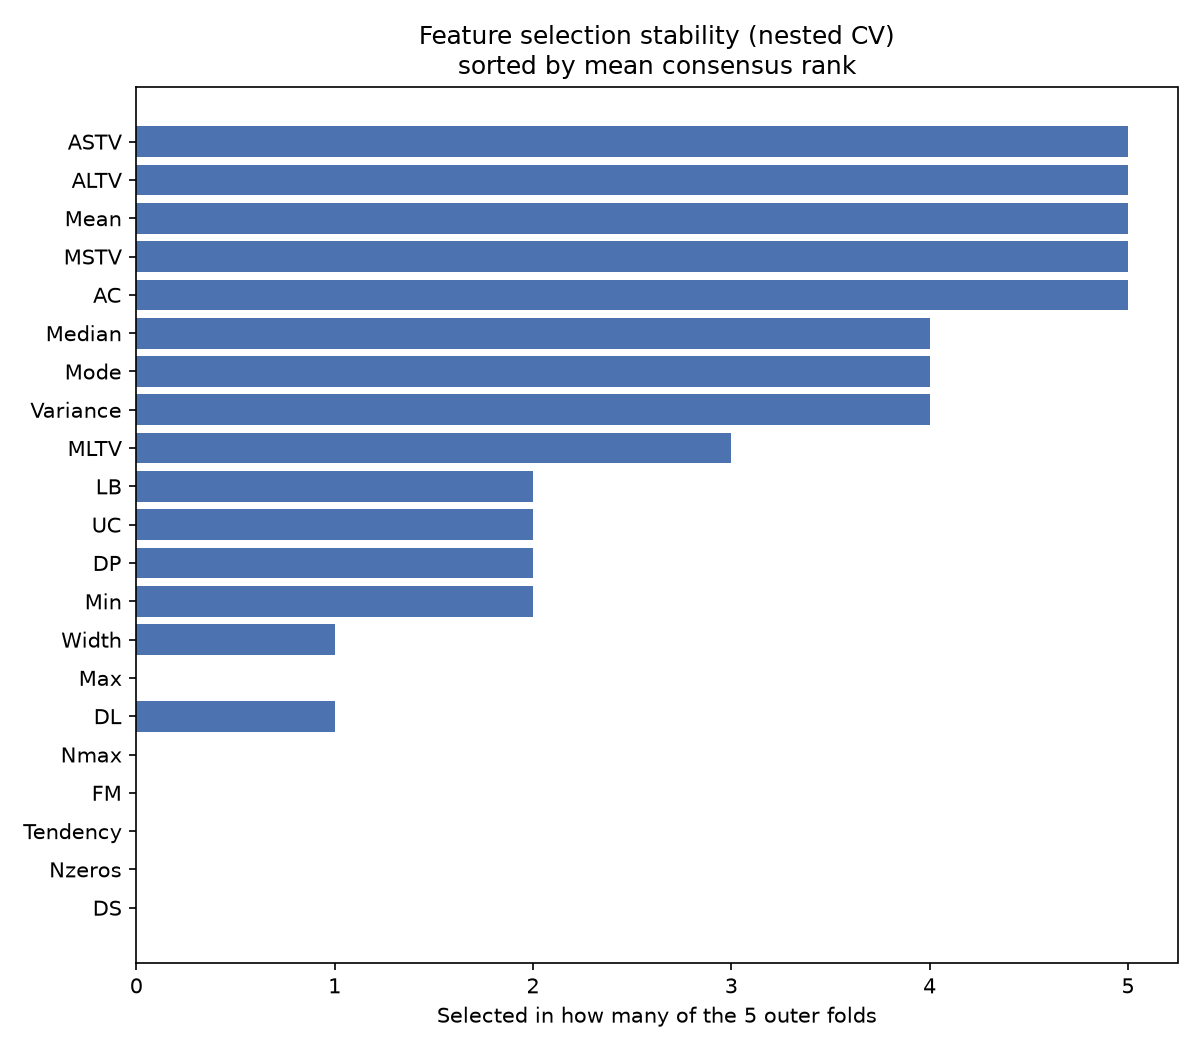

The table this chart was drawn from, first rows:
feature, selected_in_folds, top5_in_folds, mean_consensus_rank, std_consensus_rank
ASTV, 5, 5, 1.2, 0.4472
ALTV, 5, 5, 1.8, 0.4472
Mean, 5, 5, 2.8, 0.4472
MSTV, 5, 5, 4.0, 0.7071
AC, 5, 4, 5.0, 0.7071
Median, 4, 1, 6.6, 1.949
Mode, 4, 0, 7.8, 1.483
Variance, 4, 0, 8.0, 1.581
MLTV, 3, 0, 8.6, 1.949
LB, 2, 0, 9.0, 1.871
UC, 2, 0, 10.6, 1.517
DP, 2, 0, 11.8, 1.304
Min, 2, 0, 12.8, 1.304
Width, 1, 0, 13.0, 1.225
Max, 0, 0, 15.6, 0.5477
DL, 1, 0, 16.4, 1.517
Nmax, 0, 0, 16.4, 2.302
FM, 0, 0, 17.6, 2.191
Tendency, 0, 0, 18.8, 0.8367
Nzeros, 0, 0, 19.4, 1.673
DS, 0, 0, 20.4, 0.5477
